2-way image classification set "data" from GitHub (RohitKumarkolli/cat-dog-classifier); label vocabulary: cats, dogs.

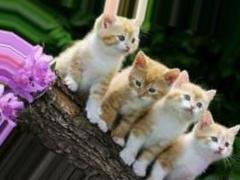
Label: cats

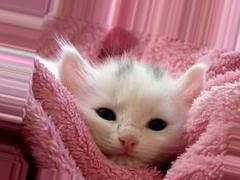
Label: cats

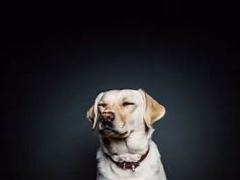
Label: dogs

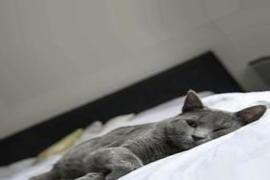
Label: cats

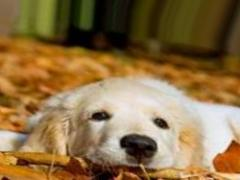
Label: dogs

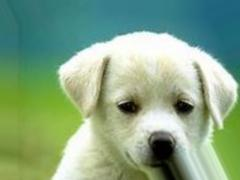
Label: dogs
